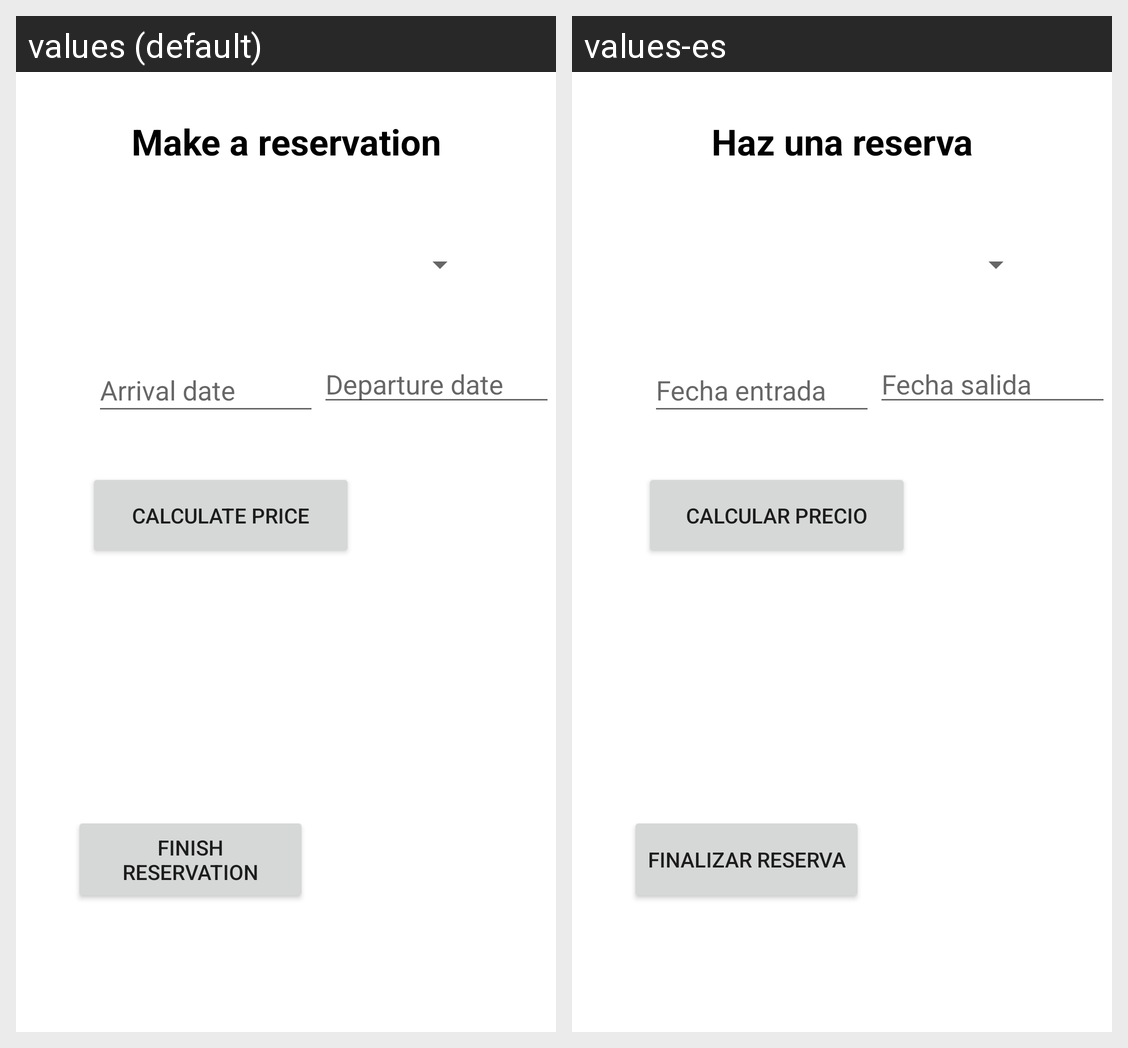

This grid shows one Android layout under two languages. Give, for every string resource on the screen, its name, the default text and each shown locale's text.
Android screen res/layout/fragment_book_page.xml rendered under 2 locales, left to right: values (default), values-es. Device: Nexus 5 (rendered at 1080×1920; each locale shown at half size, 540×960, under a caption strip naming it); theme Theme.MyApplication.
Strings drawn on this screen, with the default value and each locale's value (text and hints the layout hard-codes, and strings that could not be matched under every locale, appear in the picture but are not listed):

textbook
  values: Make a reservation
  values-es: Haz una reserva

fechaentrada
  values: Arrival date
  values-es: Fecha entrada

fechasalida
  values: Departure date
  values-es: Fecha salida

btnfinalizar
  values: Finish reservation
  values-es: Finalizar reserva

btnprecio
  values: Calculate price
  values-es: Calcular precio
